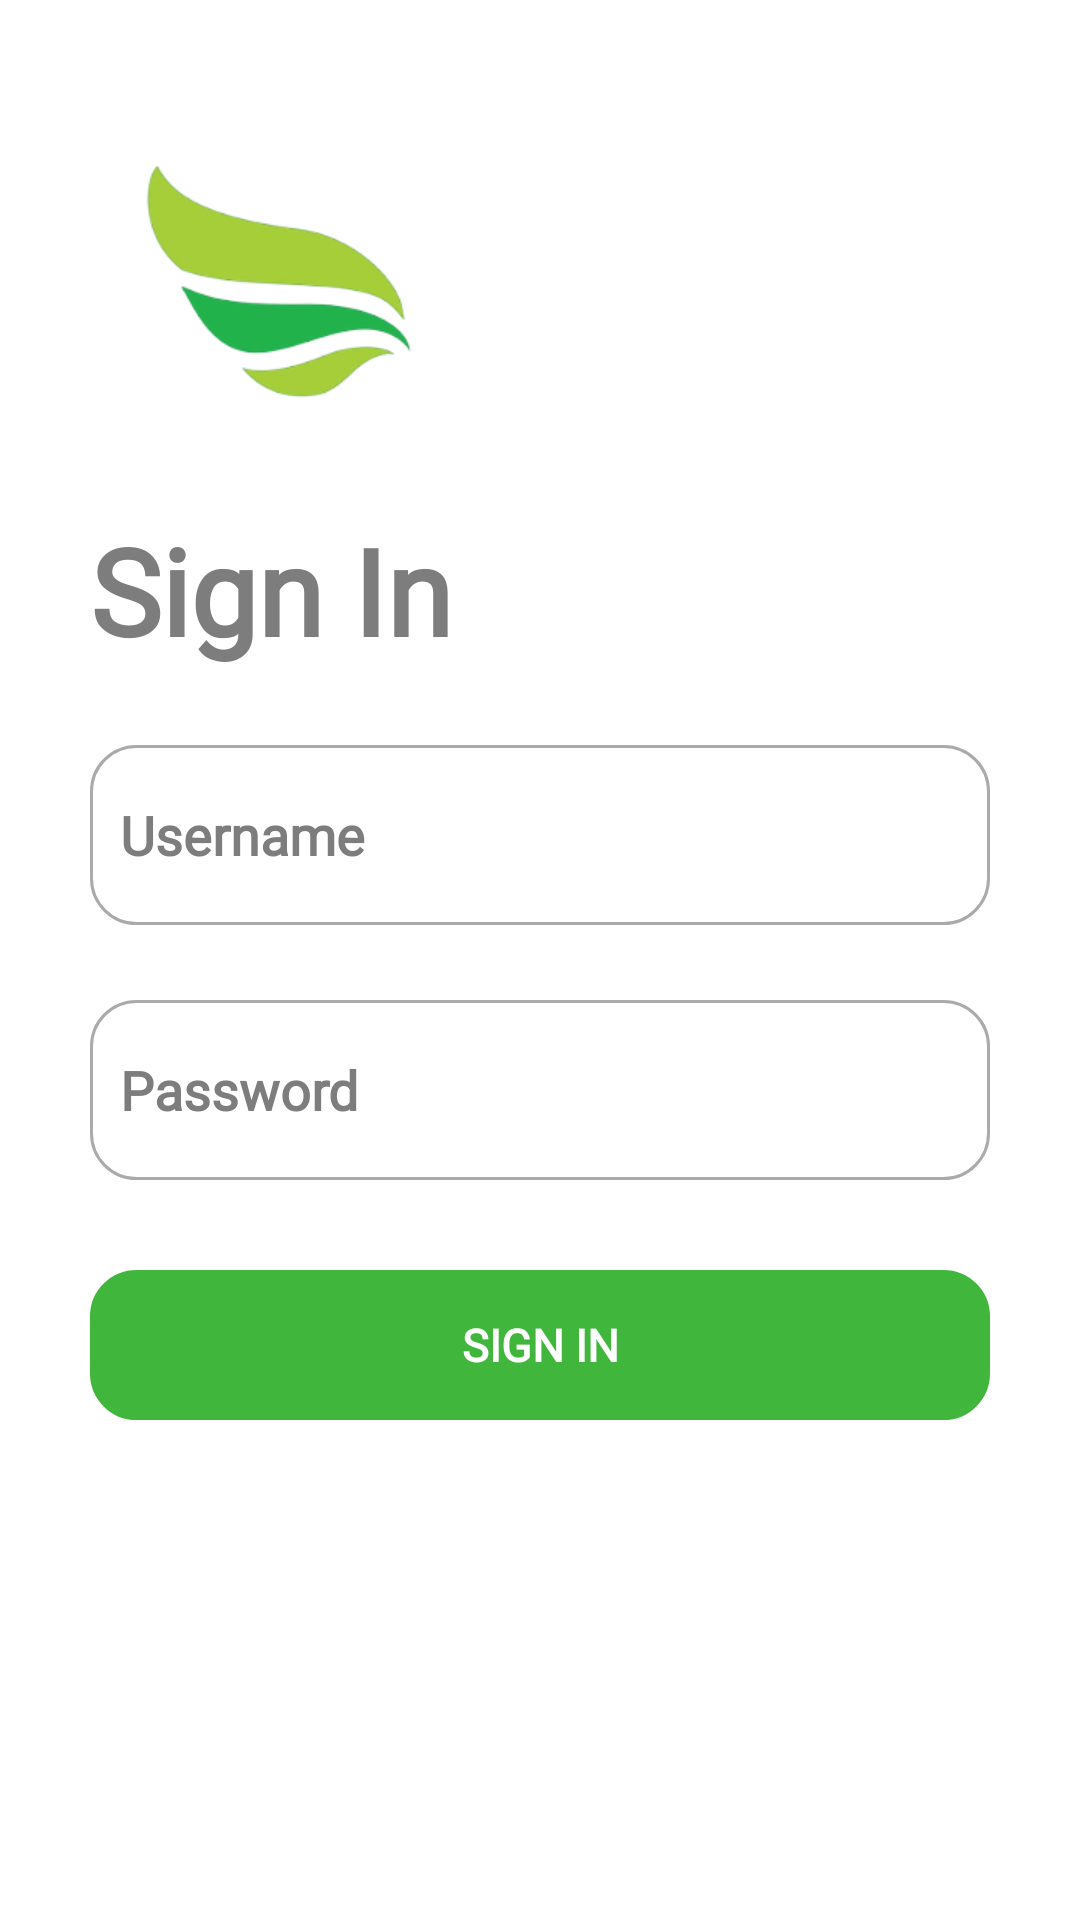

Produce the Android XML layout that renders to this screen, including the resource entries it uses.
<!-- AndroidManifest.xml: application theme AppTheme -->
<!-- res/layout/login_activity_layout.xml -->
<?xml version="1.0" encoding="utf-8"?>
<LinearLayout xmlns:android="http://schemas.android.com/apk/res/android"
    android:layout_width="match_parent"
    android:layout_height="match_parent"
    xmlns:app="http://schemas.android.com/apk/res-auto"
    android:orientation="vertical"
    android:focusable="true"
    android:focusableInTouchMode="true"
    android:background="@android:color/white">


    <ImageView
        android:layout_marginLeft="20dp"
        android:layout_marginTop="20dp"
        android:layout_width="150dp"
        android:src="@drawable/delivery_logo"
        android:layout_height="150dp"/>

    <TextView
        android:id="@+id/signin_text"
        android:layout_width="wrap_content"
        android:text="Sign In"
        android:textSize="40sp"
        android:fontFamily="@font/poppins_bold"
        android:layout_marginTop="0dp"
        android:textColor="@color/colorGrey"
        android:layout_marginLeft="30dp"
        android:layout_height="wrap_content"
        android:textStyle="bold"
        />

    <LinearLayout
        android:layout_width="match_parent"
        android:layout_height="wrap_content"
        android:layout_marginTop="20dp"
        android:gravity="center|center_horizontal"
        android:orientation="vertical">

        <EditText
            android:focusable="true"
            android:layout_marginBottom="20dp"
            android:layout_marginLeft="30dp"
            android:layout_marginRight="30dp"
            android:hint="@string/login_username"
            android:background="@drawable/edit_text_bg"
            android:layout_marginTop="5dp"
            android:id="@+id/et_username"
            android:fontFamily="@font/poppins_regular"
            android:layout_width="match_parent"
            android:layout_height="60dp"
            android:drawableLeft="@drawable/user_icon_2"
            android:drawablePadding="5dp"
            android:textColorHint="@color/colorGrey"
            android:padding="10dp"
            android:singleLine="true"
            android:textStyle="bold"
            />

        <EditText
            android:focusable="true"
            android:layout_width="match_parent"
            android:layout_marginLeft="30dp"
            android:layout_marginRight="30dp"
            android:hint="@string/login_password"
            android:background="@drawable/edit_text_bg"
            android:layout_height="60dp"
            android:layout_marginTop="5dp"
            android:fontFamily="@font/poppins_regular"
            android:id="@+id/et_password"
            android:drawableLeft="@drawable/lock_icon_2"
            android:drawablePadding="5dp"
            android:textColorHint="@color/colorGrey"
            android:textStyle="bold"
            android:inputType="textPassword"
            android:padding="10dp"
            android:singleLine="true" />


        <RelativeLayout
            android:layout_marginTop="30dp"
            android:layout_width="match_parent"
            android:layout_height="67dp">


            <RelativeLayout
                android:layout_marginLeft="30dp"
                android:layout_marginRight="30dp"
                android:id="@+id/btn_login"
                android:layout_width="match_parent"
                android:layout_height="50dp"
                android:layout_marginTop="0dp"
                android:background="@drawable/login_btn_bg"
                android:padding="0dp"
                android:textStyle="bold"
                android:text="@string/login_sign_in"
                android:textAllCaps="true"
                android:textColor="@android:color/white">

                <TextView
                    android:id="@+id/btn_label_status"
                    android:layout_centerInParent="true"
                    android:layout_width="match_parent"
                    android:textStyle="bold"
                    android:text="@string/login_sign_in"
                    android:fontFamily="@font/poppins_bold"
                    android:textColor="@color/colorWhite"
                    android:textSize="15sp"
                    android:textAlignment="center"
                    android:layout_height="wrap_content"/>

            </RelativeLayout>

            <ProgressBar
                android:paddingTop="0dp"
                android:paddingBottom="0dp"

                android:layout_alignParentBottom="true"
                android:id="@+id/pb_sign_in_progress"
                style="?android:attr/progressBarStyleHorizontal"
                android:layout_width="match_parent"
                android:layout_height="40dp"
                android:layout_centerHorizontal="true"
                android:indeterminate="true"
                android:indeterminateTint="@android:color/white"
                android:visibility="gone" />

        </RelativeLayout>







    </LinearLayout>





</LinearLayout>
<!-- resources referenced by this layout -->
<resources>
  <color name="colorGrey">#7D7D7D</color>
  <color name="colorWhite">#ffffff</color>
  <!-- drawable delivery_logo: png bitmap (drawable, 16375 bytes) -->
  <!-- drawable edit_text_bg (drawable) -->
  <?xml version="1.0" encoding="utf-8"?>
  <selector xmlns:android="http://schemas.android.com/apk/res/android">
      
      
      <item>
          <shape android:shape="rectangle">
              <corners android:radius="15dp"
                  />
              <solid android:color="@android:color/white"  />
              <stroke android:width="1dp" android:color="@android:color/darker_gray"/>
              <item android:name="android:shadowColor">#0f34547a</item>
              
              <item android:name="android:shadowDx">0</item>
              <item android:name="android:shadowDy">11</item>
  
          </shape>
      </item>
  </selector>
  <!-- drawable login_btn_bg (drawable) -->
  <?xml version="1.0" encoding="utf-8"?>
  <selector xmlns:android="http://schemas.android.com/apk/res/android">
      
      
      <item>
          <shape android:shape="rectangle">
              <corners android:radius="15dp"
                  />
              <solid android:color="@color/colorGreen"  />
              <stroke android:width="1dp" android:color="@color/colorGreen"/>
              <item android:name="android:shadowColor">@color/colorGreen</item>
              
              <item android:name="android:shadowDx">0</item>
              <item android:name="android:shadowDy">11</item>
  
          </shape>
      </item>
  </selector>
  <string name="login_password">Password</string>
  <string name="login_sign_in">SIGN IN</string>
  <string name="login_username">Username</string>
  <style name="AppTheme" parent="Theme.AppCompat.Light.NoActionBar">
          
          <item name="colorPrimary">@color/colorPrimary</item>
          <item name="colorPrimaryDark">@color/colorPrimaryDark</item>
          <item name="colorAccent">@color/colorAccent</item>
          <item name="android:windowAnimationStyle">@style/animation</item>
          <item name="android:windowLightStatusBar">true</item>
          <item name="android:statusBarColor">@android:color/white</item>
      </style>
  <color name="colorGreen">#40B63C</color>
  <color name="colorPrimary">#ffffff</color>
  <color name="colorPrimaryDark">#ffffff</color>
  <color name="colorAccent">@color/colorGreen</color>
  <style name="animation">
          <item name="android:windowEnterAnimation">@android:anim/fade_in</item>
          <item name="android:windowExitAnimation">@android:anim/fade_out</item>
      </style>
</resources>
